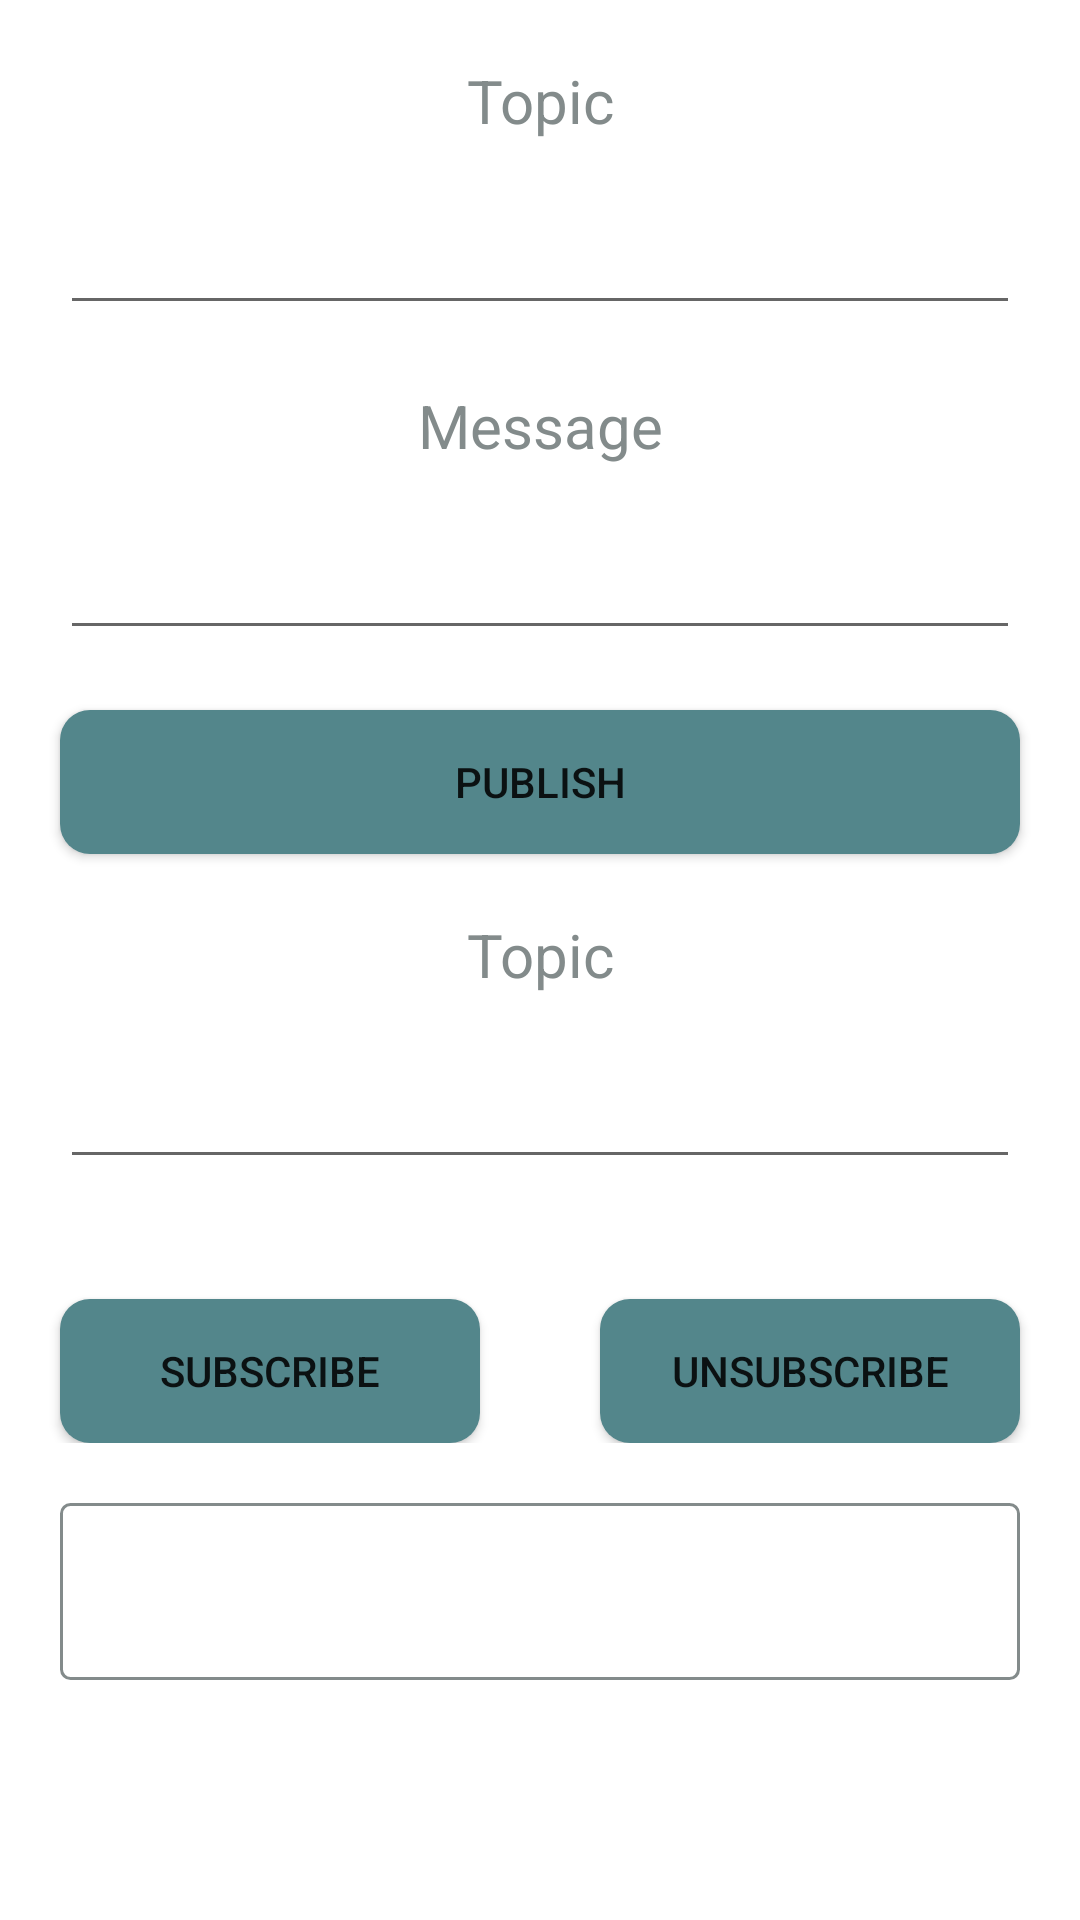

The Android layout XML behind this screen, and the referenced resources:
<!-- AndroidManifest.xml: application theme Theme.MyMqttClient -->
<!-- res/layout/fragment_subscribe.xml -->
<?xml version="1.0" encoding="utf-8"?>
<FrameLayout xmlns:android="http://schemas.android.com/apk/res/android"
    xmlns:tools="http://schemas.android.com/tools"
    android:layout_width="match_parent"
    android:layout_height="match_parent"
    tools:context=".fragment.SubscribeFragment">

    <LinearLayout
        android:layout_width="match_parent"
        android:layout_height="match_parent"
        android:orientation="vertical"
        >
        <TextView
            android:layout_width="match_parent"
            android:layout_height="wrap_content"
            android:text="Topic"
            android:textSize="20sp"
            android:textColor="@color/text_color"
            android:layout_marginTop="20dp"
            android:gravity="center_horizontal"/>

        <EditText
            android:id="@+id/Edittext_publishTopic"
            android:layout_width="match_parent"
            android:layout_height="wrap_content"
            android:layout_marginTop="20dp"
            android:layout_marginHorizontal="20dp"
            />

        <TextView
            android:layout_width="match_parent"
            android:layout_height="wrap_content"
            android:text="Message"
            android:textSize="20sp"
            android:textColor="@color/text_color"
            android:layout_marginTop="20dp"
            android:gravity="center_horizontal"/>

        <EditText
            android:id="@+id/Edittext_publishMessage"
            android:layout_width="match_parent"
            android:layout_height="wrap_content"
            android:layout_marginTop="20dp"
            android:layout_marginHorizontal="20dp"
            />

        <Button
            android:id="@+id/Button_publish"
            android:layout_width="match_parent"
            android:layout_height="wrap_content"
            android:layout_marginHorizontal="20dp"
            android:background="@drawable/round_corner"
            android:layout_marginTop="20dp"
            android:text="PUBLISH" />

        <TextView
            android:layout_width="match_parent"
            android:layout_height="wrap_content"
            android:text="Topic"
            android:textSize="20sp"
            android:textColor="@color/text_color"
            android:layout_marginTop="20dp"
            android:gravity="center_horizontal"/>

        <EditText
            android:id="@+id/Edittext_subscribeTopic"
            android:layout_width="match_parent"
            android:layout_height="wrap_content"
            android:layout_marginTop="20dp"
            android:layout_marginHorizontal="20dp"
            />

        <LinearLayout
            android:layout_width="match_parent"
            android:layout_height="wrap_content"
            android:orientation="horizontal"
            android:layout_marginTop="20dp">

            <Button
                android:id="@+id/Button_subscribe"
                android:layout_width="0dp"
                android:layout_height="wrap_content"
                android:layout_weight="1"
                android:layout_marginHorizontal="20dp"
                android:background="@drawable/round_corner"
                android:layout_marginTop="20dp"
                android:text="SUBSCRIBE" />

            <Button
                android:id="@+id/Button_unsubscirbe"
                android:layout_width="0dp"
                android:layout_weight="1"
                android:layout_height="wrap_content"
                android:layout_marginHorizontal="20dp"
                android:background="@drawable/round_corner"
                android:layout_marginTop="20dp"
                android:text="UNSUBSCRIBE" />

        </LinearLayout>

        <TextView
            android:id="@+id/TextView_message"
            android:layout_width="match_parent"
            android:layout_height="match_parent"
            android:layout_marginHorizontal="20dp"
            android:layout_marginTop="20dp"
            android:layout_marginBottom="80dp"
            android:background="@drawable/edit_background"
            android:scrollbars="vertical"
            />


    </LinearLayout>






</FrameLayout>
<!-- resources referenced by this layout -->
<resources>
  <color name="text_color">#838B8B</color>
  <!-- drawable edit_background (drawable) -->
  <?xml version="1.0" encoding="utf-8"?>
  <shape
      xmlns:android="http://schemas.android.com/apk/res/android"
      android:shape="rectangle" >
      
      <solid android:color="@android:color/transparent" />
      
      <stroke
          android:width="1dip"
          android:color="@color/text_color" />
      
      <corners android:radius="3dp" />
  
  
  
  
  
  
  
  
  
  
  
  
  
  
  
  
  
  </shape>
  <!-- drawable round_corner (drawable) -->
  <?xml version="1.0" encoding="utf-8"?>
  <shape xmlns:android="http://schemas.android.com/apk/res/android"
      android:shape="rectangle">
  
      <corners android:radius="10dp" />
  
      <solid android:color="#53868B" />
  
  </shape>
  <style name="Theme.MyMqttClient" parent="Theme.MaterialComponents.DayNight.NoActionBar">
          
          <item name="colorPrimary">@color/teal_700</item>
          <item name="colorPrimaryVariant">@color/teal_700</item>
          <item name="colorOnPrimary">@color/white</item>
          
          <item name="colorSecondary">@color/teal_200</item>
          <item name="colorSecondaryVariant">@color/teal_700</item>
          <item name="colorOnSecondary">@color/black</item>
          
          <item name="android:statusBarColor">@android:color/transparent</item>
          
      </style>
  <color name="teal_700">#FF018786</color>
  <color name="white">#FFFFFFFF</color>
  <color name="teal_200">#FF03DAC5</color>
  <color name="black">#FF000000</color>
</resources>
